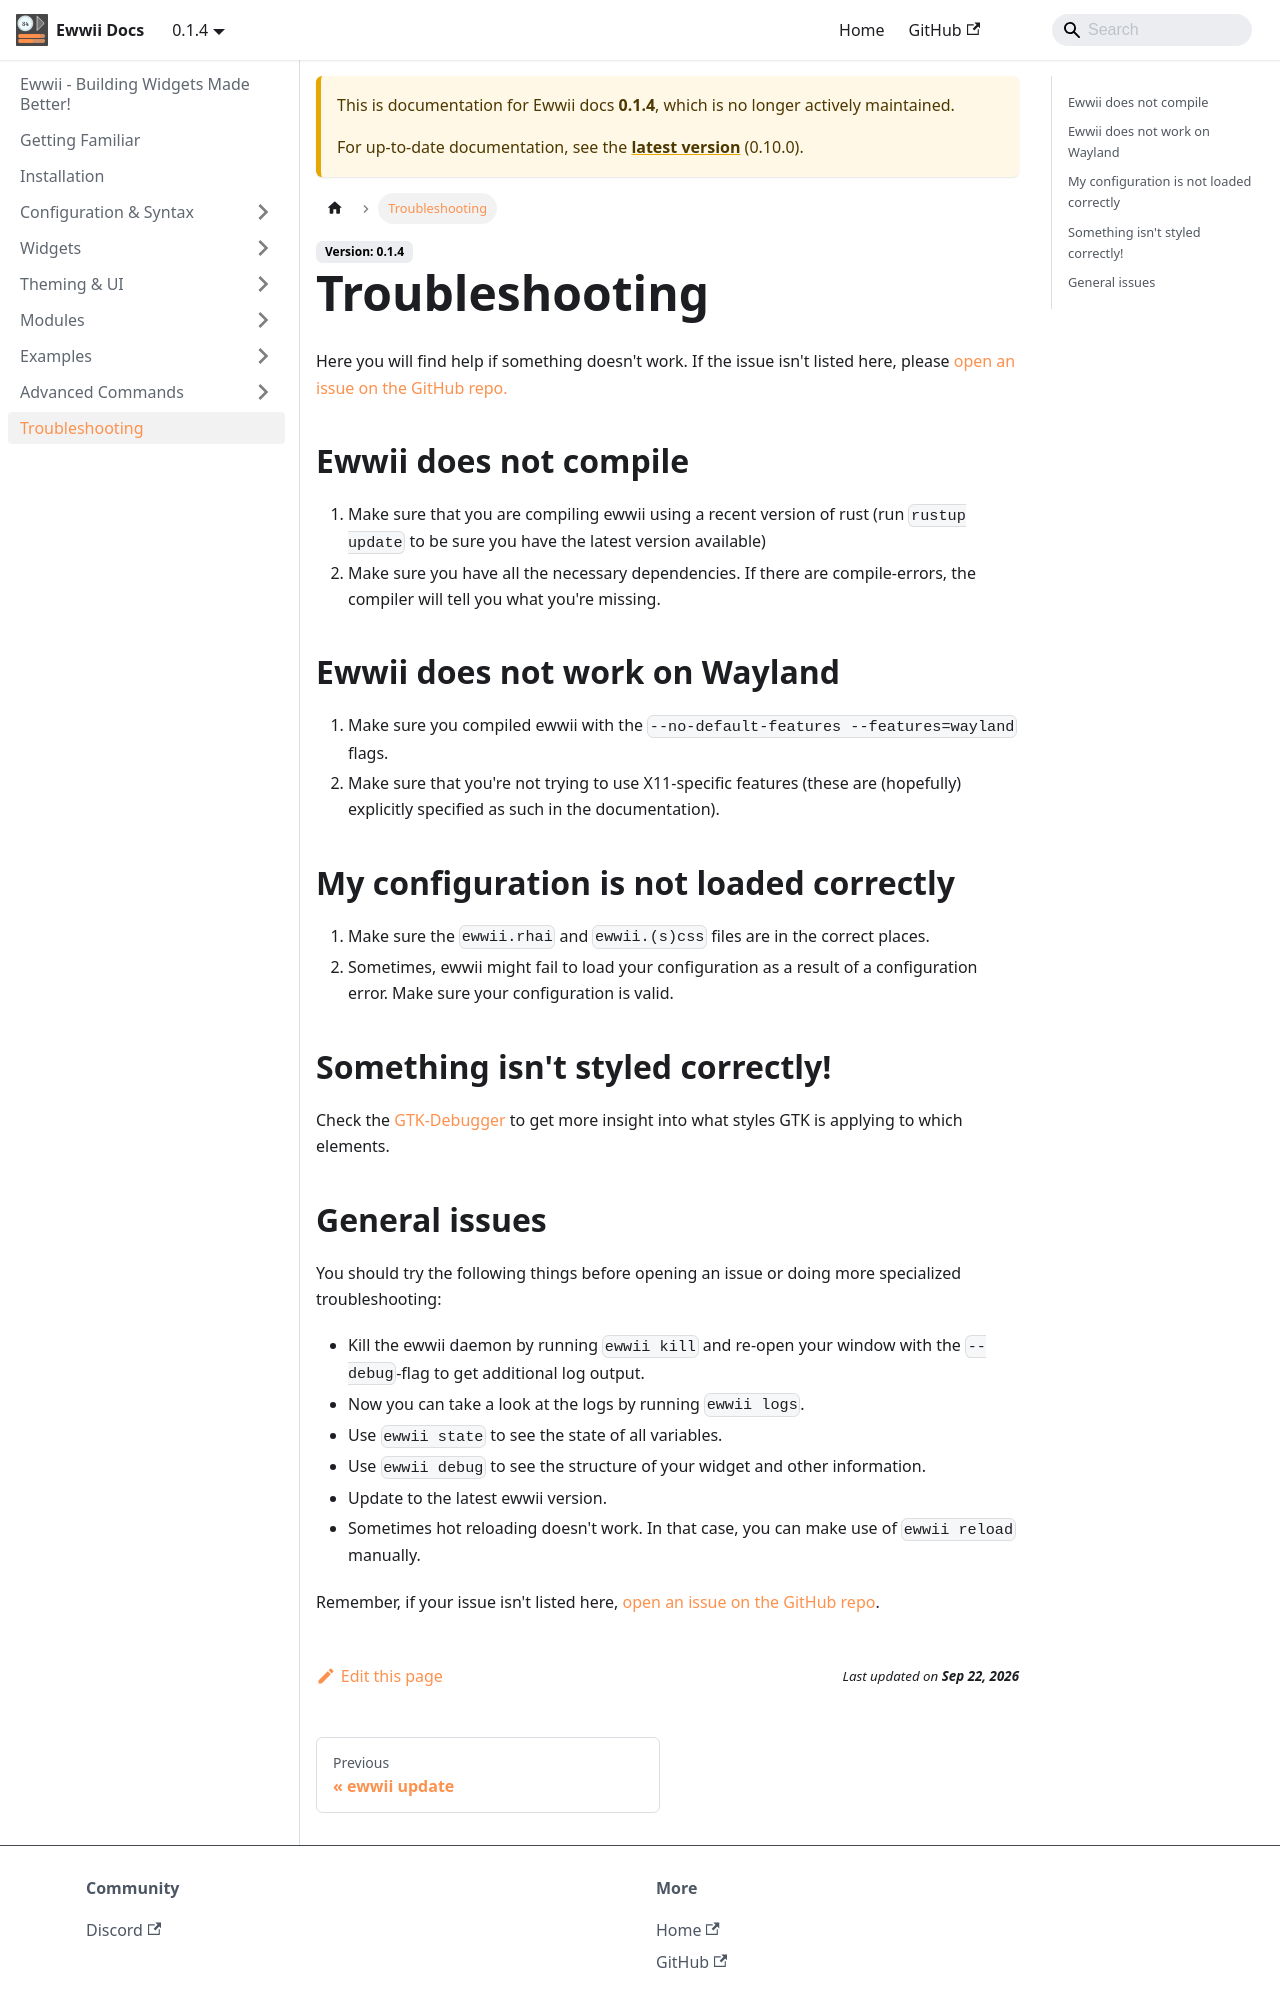

repository: Ewwii-sh/docs · page: 0.1.4/troubleshooting/index.html · generator: docusaurus

---
sidebar_position: 8
---

# Troubleshooting

Here you will find help if something doesn't work. If the issue isn't listed here, please [open an issue on the GitHub repo.](https://github.com/Ewwii-sh/ewwii/issues)

## Ewwii does not compile

1. Make sure that you are compiling ewwii using a recent version of rust (run `rustup update` to be sure you have the latest version available)
2. Make sure you have all the necessary dependencies. If there are compile-errors, the compiler will tell you what you're missing.

## Ewwii does not work on Wayland

1. Make sure you compiled ewwii with the `--no-default-features --features=wayland` flags.
2. Make sure that you're not trying to use X11-specific features (these are (hopefully) explicitly specified as such in the documentation).

## My configuration is not loaded correctly

1. Make sure the `ewwii.nbcl` and `ewwii.(s)css` files are in the correct places.
2. Sometimes, ewwii might fail to load your configuration as a result of a configuration error. Make sure your configuration is valid.

## Something isn't styled correctly!

Check the [GTK-Debugger](/docs/theming_and_ui/working_with_gtk.md#gtk-debugger) to get more insight into what styles GTK is applying to which elements.
